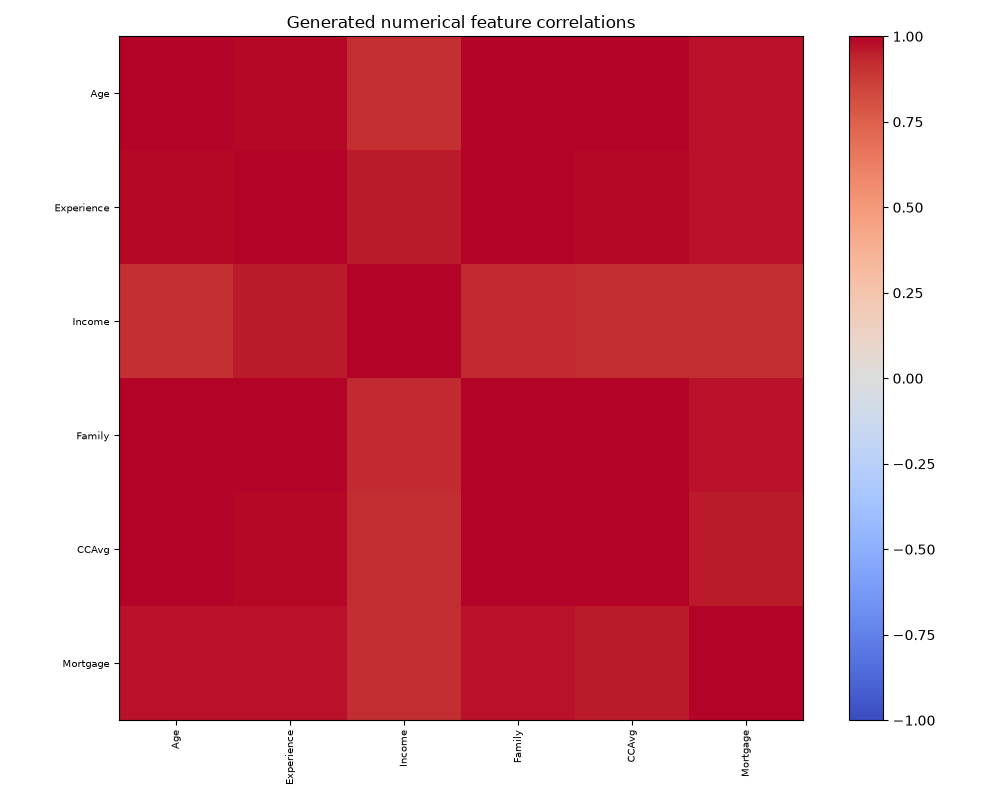

Source data for this figure (header and first rows):
, Age, Experience, Income, Family, CCAvg, Mortgage
Age, 1.0, 0.9895, 0.9122, 0.9971, 0.9933, 0.9738
Experience, 0.9895, 1.0, 0.9565, 0.9923, 0.9868, 0.9738
Income, 0.9122, 0.9565, 1.0, 0.9227, 0.9189, 0.9148
Family, 0.9971, 0.9923, 0.9227, 1.0, 0.9973, 0.9717
CCAvg, 0.9933, 0.9868, 0.9189, 0.9973, 1.0, 0.96
Mortgage, 0.9738, 0.9738, 0.9148, 0.9717, 0.96, 1.0
